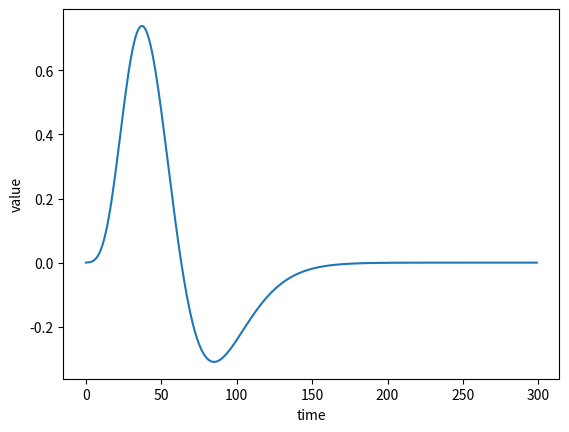

Write Python code to recreate this figure.
import numpy as np
from numpy import exp, sqrt
import matplotlib.pyplot as plt



def meshgrid3D(x, y, z):
    """A slimmed-down version of http://www.scipy.org/scipy/numpy/attachment/ticket/966/meshgrid.py"""
    x = numpy.asarray(x)
    y = numpy.asarray(y)
    z = numpy.asarray(z)
    mult_fact = numpy.ones((len(x), len(y), len(z)))
    nax = numpy.newaxis
    return x[:, nax, nax] * mult_fact, \
           y[nax, :, nax] * mult_fact, \
           z[nax, nax, :] * mult_fact


# stt
def stRF_2d(x, y, t, p):
    """
    x, y, and t should all be 3D arrays, produced by meshgrid3D.
    If we need to optimize, it would be quicker to do G() on a 1D t array and
[redacted]
    original implementation.
    Timing gives 0.44 s for Jens' implementation, and 2.9 s for this one.
    """

    tmc = G(t, p.K1, p.K2, p.c1, p.c2, p.t1, p.t2, p.n1, p.n2)
    tms = G(t-p.td, p.K1, p.K2, p.c1, p.c2, p.t1, p.t2, p.n1, p.n2)

    fcm = F_2d(x, y, p.Ac, p.sigma_c)
    fsm = F_2d(x, y, p.As, p.sigma_s)

    # Linear Receptive Field
    #rf = (fcm*tmc - fsm*tms)/(fcm - fsm).max()
    rf = (fcm*tmc - fsm*tms)
    # rf = (fcm - fsm)

    x_res = x[1,0,0] - x[0,0,0]
    fcm_area = fcm[:,:,0].sum()*x_res*x_res
    center_area = 2*numpy.pi*p.sigma_c*p.sigma_c*p.Ac
    assert abs(fcm_area - center_area)/max(fcm_area,center_area) < 0.01, "Synthesized center of RF doesn't fit the supplied sigma and amplitude (%f-%f=%f), check visual field size and model size!" % (fcm_area, center_area, abs(fcm_area - center_area))
    fsm_area = fsm[:,:,0].sum()*x_res*x_res
    surround_area = 2*numpy.pi*p.sigma_s*p.sigma_s*p.As
    assert abs(fsm_area - surround_area)/max(fsm_area,surround_area) < 0.01, "Synthesized surround of RF doesn't fit the supplied sigma and amplitude (%f-%f=%f), check visual field size and model size!" % (fsm_area, surround_area, abs(fsm_area - surround_area))
    #AssertionError: Synthesized center of RF doesn't fit the supplied sigma and amplitude (0.528030-1.570796=1.042766), check visual field size and model size!

    if p.subtract_mean:
        for i in xrange(0,numpy.shape(rf)[2]): # lets normalize each time slice separately
            rf[:,:,i] = rf[:,:,i] - rf[:,:,i].mean()
        #rf = rf - rf.mean()

    return rf


def G(t, K1, K2, c1, c2, t1, t2, n1, n2):
    p1 = K1 * ((c1*(t - t1))**n1 * np.exp(-c1*(t - t1))) / ((n1**n1) * np.exp(-n1))
    p2 = K2 * ((c2*(t - t2))**n2 * np.exp(-c2*(t - t2))) / ((n2**n2) * np.exp(-n2))
    p3 = p1 - p2
    return p3


# original AllenFreeman2006, with Linsenmeier et al. 1982
K1= 1*1.05 # transient height
c1= 0.14/1 # AllenFreeman2006
n1= 7.0 # transient center
t1= -6.0 # transient offset (ms)
K2= 1*0.7 # AllenFreeman2006
c2= 0.12 # AllenFreeman2006
n2= 8.0 # AllenFreeman2006
t2= -0.6 # susteined offset (ms)


# x = numpy.linspace(0.0, width - dx, width/dx) + dx/2.0 - width/2.0
# y = numpy.linspace(0.0, height - dy, height/dy) + dx/2.0 - height/2.0
# # t is the time at the beginning of each timestep
# t = numpy.arange(0.0, duration, dt)
# X, Y, T = meshgrid3D(y, x, t)  # x,y are reversed because (x,y) <--> (j,i)

vals = []
for T in range(300):
	vals.append( G(T, K1, K2, c1, c2, t1, t2, n1, n2) )



# # tuning curve
plt.figure()
plt.xlabel( 'time' )
plt.ylabel( 'value' )
plt.plot( vals, '-' )
plt.savefig('temporal.png')
plt.show()

